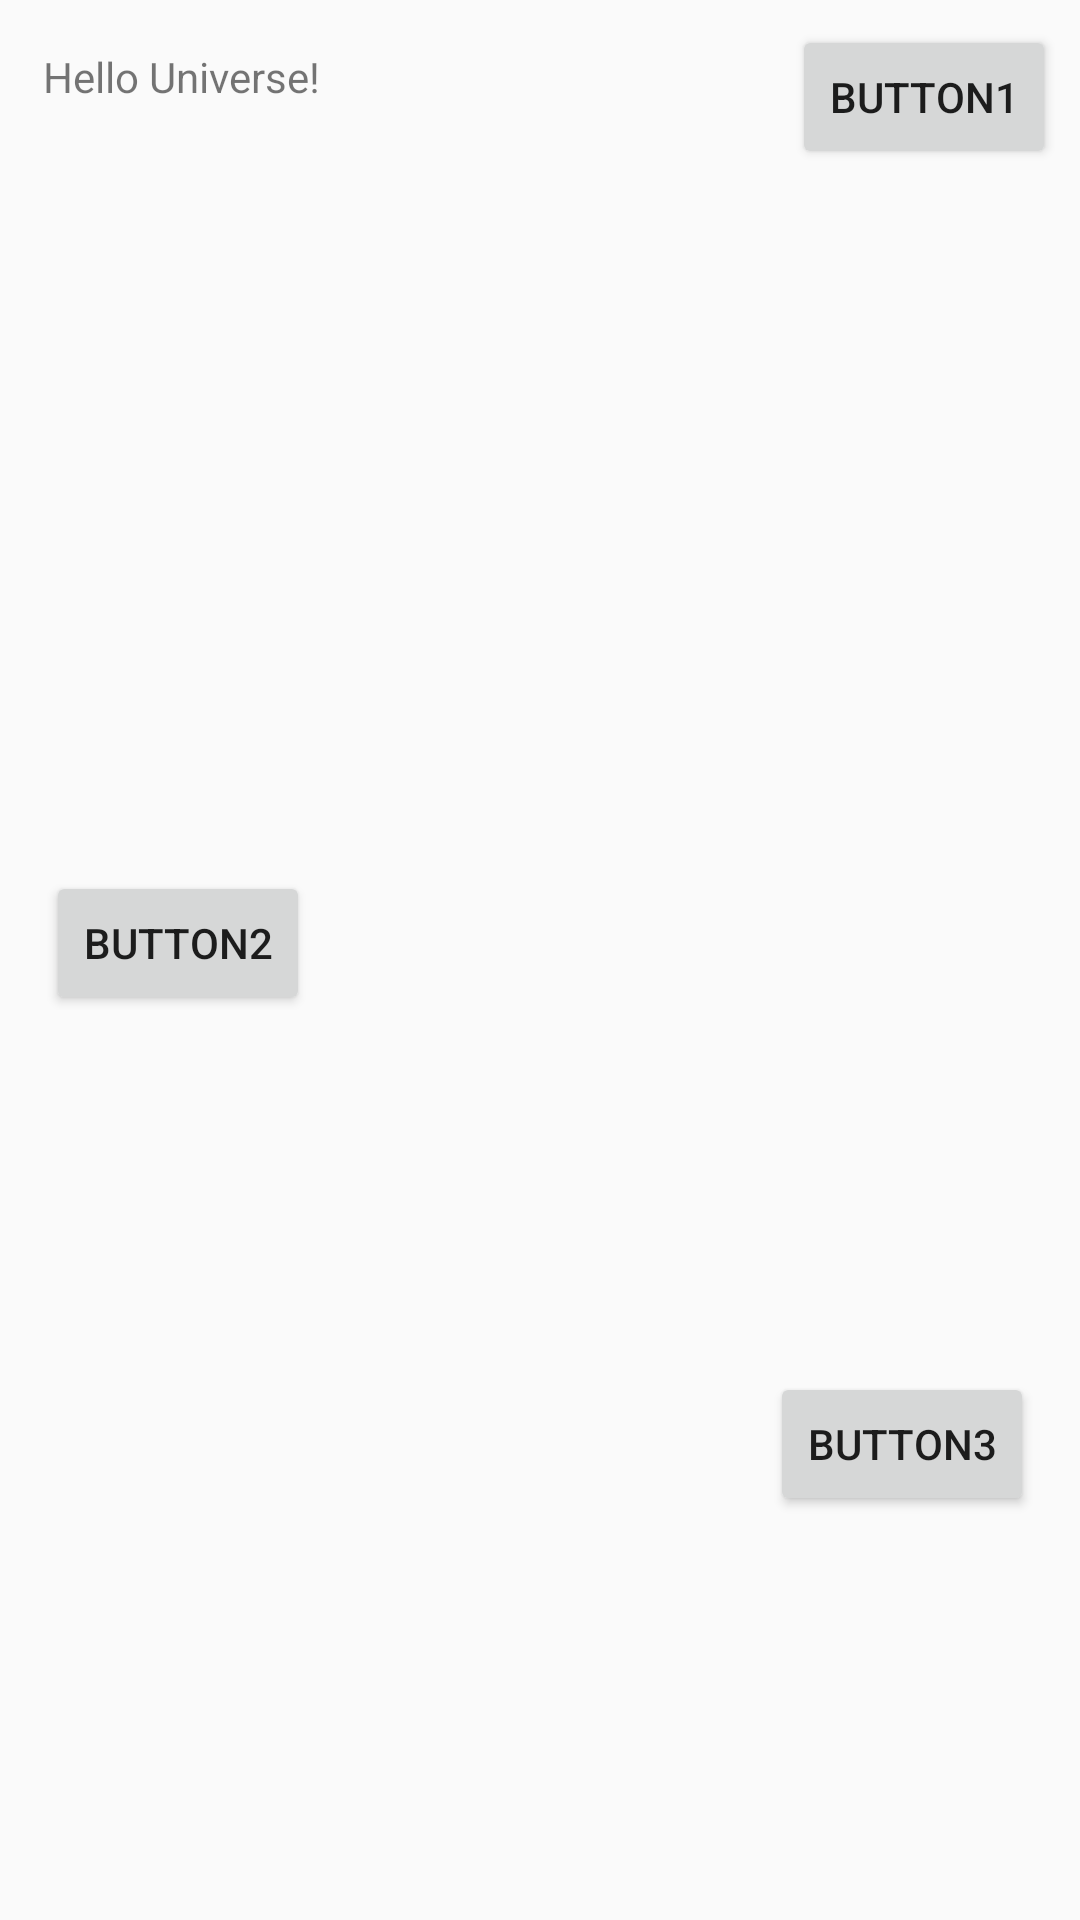

Layout XML and referenced resources for this Android screen:
<!-- AndroidManifest.xml: application theme AppTheme -->
<!-- res/layout/activity_main.xml -->
<?xml version="1.0" encoding="utf-8"?>
<android.support.constraint.ConstraintLayout xmlns:android="http://schemas.android.com/apk/res/android"
    xmlns:app="http://schemas.android.com/apk/res-auto"
    xmlns:tools="http://schemas.android.com/tools"
    android:layout_width="match_parent"
    android:layout_height="match_parent"
    tools:context="com.abhimanyusharma.appshowcasetutorial.MainActivity">

    <TextView
        android:id="@+id/textView"
        android:layout_width="wrap_content"
        android:layout_height="wrap_content"
        android:text="Hello Universe!"
        app:layout_constraintLeft_toLeftOf="parent"
        app:layout_constraintRight_toRightOf="parent"
        app:layout_constraintTop_toTopOf="parent"
        android:layout_marginTop="16dp"
        app:layout_constraintHorizontal_bias="0.054" />

    <Button
        android:id="@+id/b1"
        android:layout_width="wrap_content"
        android:layout_height="wrap_content"
        android:text="Button1"
        android:layout_marginTop="-27dp"
        app:layout_constraintTop_toBottomOf="@+id/textView"
        android:layout_marginLeft="8dp"
        app:layout_constraintLeft_toLeftOf="parent"
        android:layout_marginRight="8dp"
        app:layout_constraintRight_toRightOf="parent"
        app:layout_constraintHorizontal_bias="1.0" />

    <Button
        android:id="@+id/b2"
        android:layout_width="wrap_content"
        android:layout_height="wrap_content"
        android:text="Button2"
        android:layout_marginTop="234dp"
        app:layout_constraintTop_toBottomOf="@+id/b1"
        android:layout_marginLeft="8dp"
        app:layout_constraintLeft_toLeftOf="parent"
        android:layout_marginRight="8dp"
        app:layout_constraintRight_toRightOf="parent"
        app:layout_constraintHorizontal_bias="0.028" />

    <Button
        android:id="@+id/b3"
        android:layout_width="wrap_content"
        android:layout_height="wrap_content"
        android:text="Button3"
        android:layout_marginTop="119dp"
        app:layout_constraintTop_toBottomOf="@+id/b2"
        android:layout_marginLeft="8dp"
        app:layout_constraintLeft_toLeftOf="parent"
        android:layout_marginRight="8dp"
        app:layout_constraintRight_toRightOf="parent"
        app:layout_constraintHorizontal_bias="0.971" />

</android.support.constraint.ConstraintLayout>
<!-- resources referenced by this layout -->
<resources>
  <style name="AppTheme" parent="Theme.AppCompat.Light.DarkActionBar">
          
          <item name="colorPrimary">@color/colorPrimary</item>
          <item name="colorPrimaryDark">@color/colorPrimaryDark</item>
          <item name="colorAccent">@color/colorAccent</item>
  
      </style>
  <color name="colorPrimary">#5f606c</color>
  <color name="colorPrimaryDark">#FF4081</color>
  <color name="colorAccent">#329999</color>
</resources>
